Image classification data set "malignant" (farreledwin/medical-image-analysis-backend on GitHub). Class labels (4): ductal carcinoma, lobular carcinoma, mucinous carcinoma, papillary carcinoma.

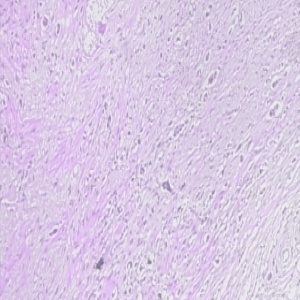
Label: lobular carcinoma

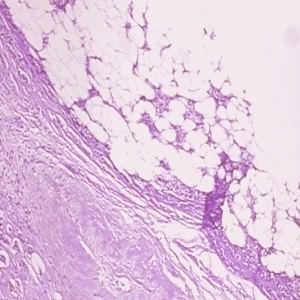
Label: ductal carcinoma

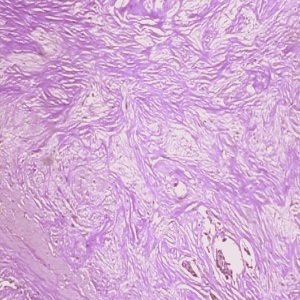
Label: ductal carcinoma

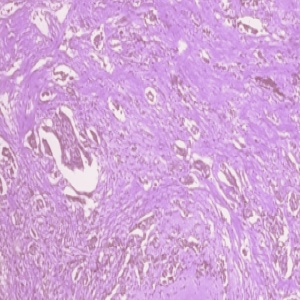
Label: ductal carcinoma

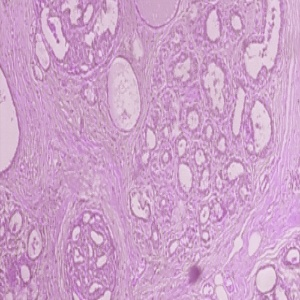
Label: papillary carcinoma

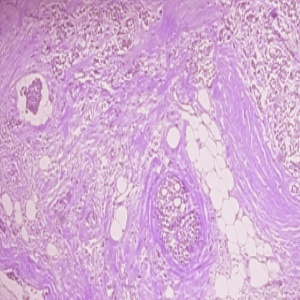
Label: ductal carcinoma
